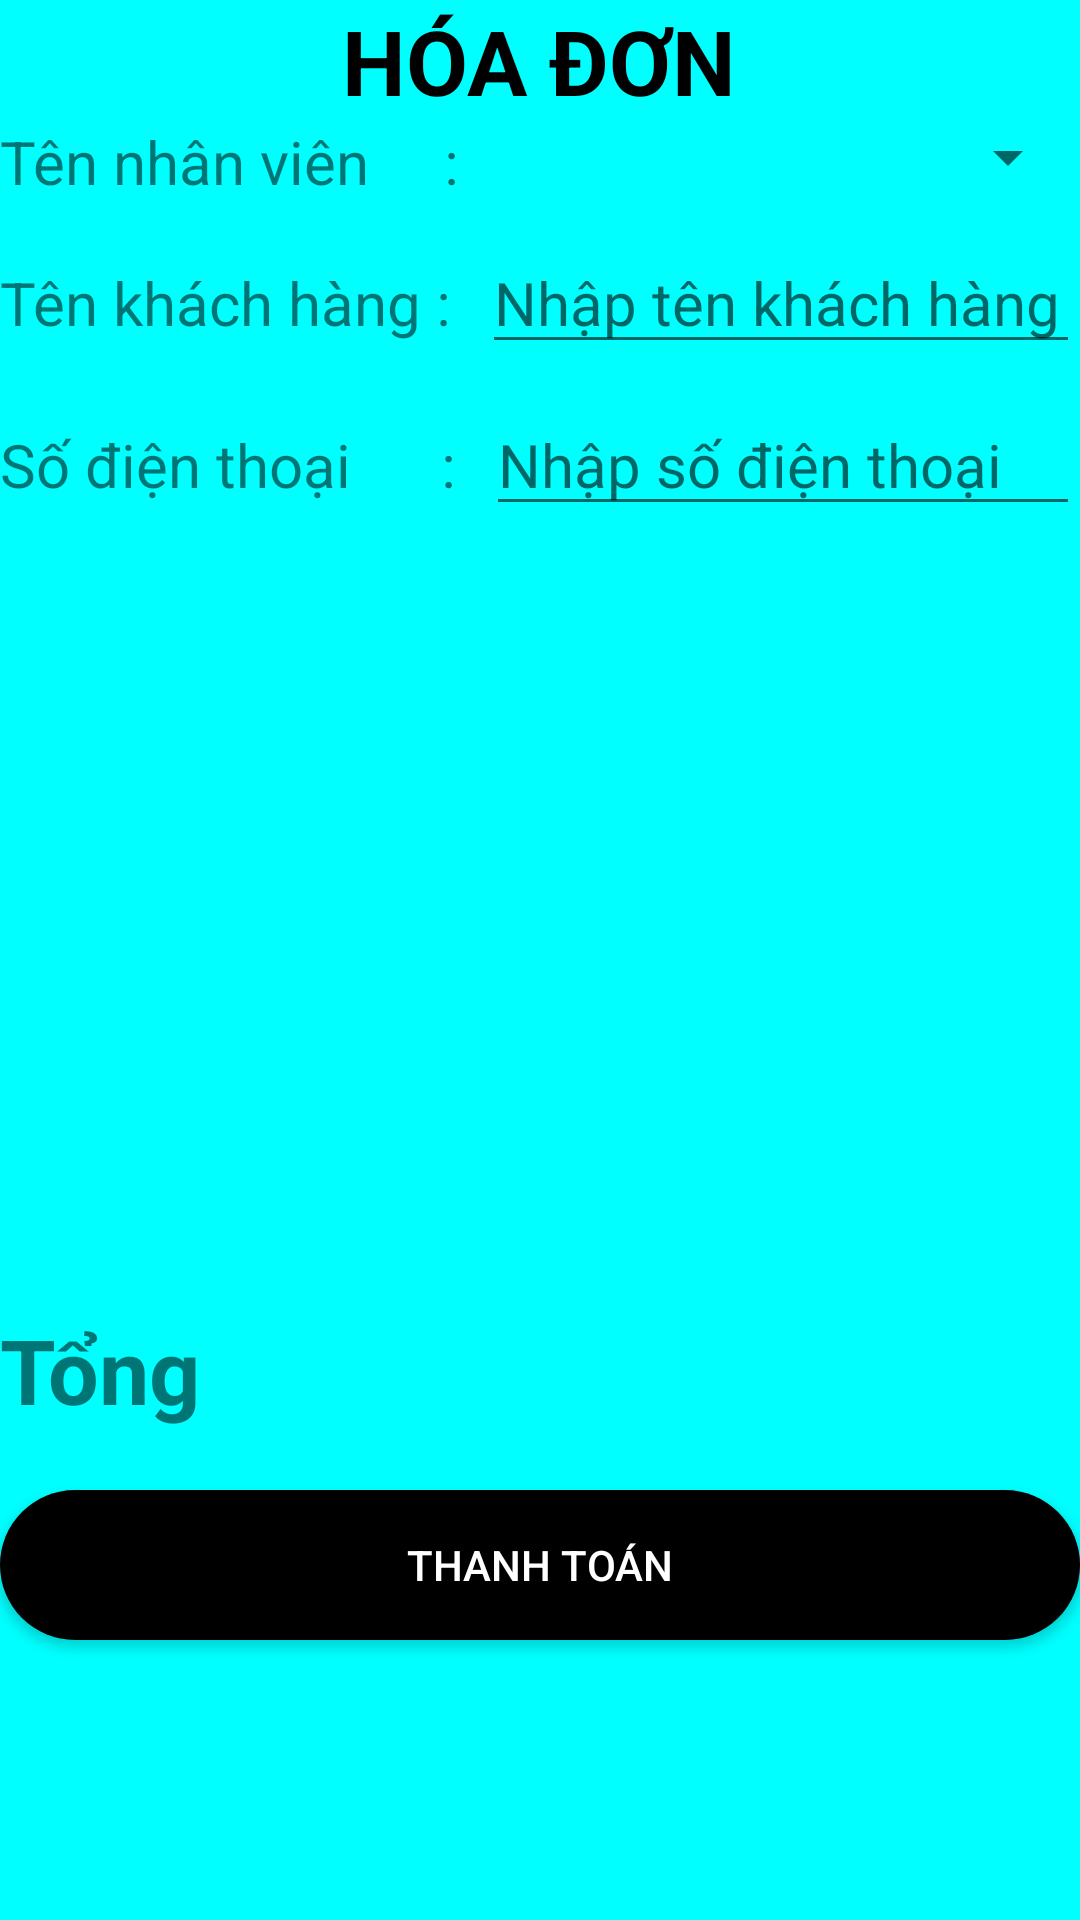

Layout XML and referenced resources for this Android screen:
<!-- AndroidManifest.xml: application theme Theme.QuanLiThuVien -->
<!-- res/layout/thanhtoan_ds_san_pham_activity.xml -->
<?xml version="1.0" encoding="utf-8"?>
<LinearLayout xmlns:android="http://schemas.android.com/apk/res/android"
    xmlns:app="http://schemas.android.com/apk/res-auto"
    xmlns:tools="http://schemas.android.com/tools"
    android:layout_width="match_parent"
    android:layout_height="match_parent"
    android:orientation="vertical"
    android:background="#00FFFF"
    tools:context=".giaodien.Thanhtoan.Thanhtoan">

    <LinearLayout
        android:layout_width="wrap_content"
        android:layout_height="wrap_content"
        android:orientation="horizontal"/>

    <TextView
        android:layout_width="wrap_content"
        android:layout_height="wrap_content"
        android:text="HÓA ĐƠN"
        android:layout_gravity="center"
        android:textSize="30dp"
        android:textStyle="bold"
        android:textColor="@color/black"/>
    <LinearLayout
        android:layout_width="match_parent"
        android:layout_height="wrap_content"
        android:orientation="horizontal">
        <TextView
            android:layout_width="wrap_content"
            android:layout_height="wrap_content"
            android:textSize="20dp"
            android:text="Tên nhân viên     :">

        </TextView>
        <Spinner
            android:layout_width="match_parent"
            android:layout_height="wrap_content"
            android:id="@+id/spn_tennhanvien"
            android:layout_marginLeft="10dp"/>

    </LinearLayout>

    <LinearLayout
        android:layout_marginTop="10dp"
        android:layout_width="match_parent"
        android:layout_height="wrap_content"
        android:orientation="horizontal">
        <TextView
            android:layout_width="wrap_content"
            android:layout_height="wrap_content"
            android:textSize="20dp"
            android:text="Tên khách hàng :">

        </TextView>
        <EditText
            android:id="@+id/edt_tenkhachhang"
            android:layout_marginLeft="10dp"
            android:layout_width="match_parent"
            android:layout_height="wrap_content"
            android:textSize="20dp"
            android:hint="Nhập tên khách hàng">
        </EditText>

    </LinearLayout>

    <LinearLayout
        android:layout_marginTop="10dp"
        android:layout_width="match_parent"
        android:layout_height="wrap_content"
        android:orientation="horizontal">
        <TextView
            android:layout_width="wrap_content"
            android:layout_height="wrap_content"
            android:textSize="20dp"
            android:text="Số điện thoại      :">

        </TextView>
        <EditText
            android:id="@+id/edt_sodienthoai"
            android:layout_marginLeft="10dp"
            android:layout_width="match_parent"
            android:layout_height="wrap_content"
            android:textSize="20dp"
            android:hint="Nhập số điện thoại">
        </EditText>
    </LinearLayout>

    <LinearLayout
        android:orientation="horizontal"
        android:layout_width="match_parent"
        android:weightSum="4"
        android:layout_height="wrap_content">

        <LinearLayout
            android:layout_width="match_parent"
            android:layout_height="match_parent"
            android:layout_weight="3"
            android:orientation="vertical">

            <ImageView
                android:id="@+id/img_date"
                android:layout_width="wrap_content"
                android:layout_height="wrap_content"
                android:src="@drawable/date"/>

            <ImageView
                android:layout_marginTop="5dp"
                android:layout_width="wrap_content"
                android:layout_height="wrap_content"
                android:id="@+id/img_time"
                android:src="@drawable/time"/>
        </LinearLayout>

        <LinearLayout
            android:layout_width="match_parent"
            android:layout_height="match_parent"
            android:orientation="vertical"
            android:layout_weight="1">
            <LinearLayout
                android:weightSum="3"
                android:layout_width="match_parent"
                android:layout_height="wrap_content"
                android:orientation="horizontal">

                <TextView
                    android:layout_weight="1"
                    android:id="@+id/txt_date"
                    android:layout_width="match_parent"
                    android:layout_height="48dp"
                    android:textSize="25dp"/>

                <TextView
                    android:layout_marginLeft="10dp"
                    android:layout_weight="1"
                    android:id="@+id/txt_moth"
                    android:layout_width="match_parent"
                    android:layout_height="48dp"
                    android:textSize="25dp"/>
                <TextView
                    android:layout_marginLeft="10dp"
                    android:layout_weight="1"
                    android:id="@+id/txt_year"
                    android:layout_width="match_parent"
                    android:layout_height="48dp"
                    android:textSize="25dp"/>
            </LinearLayout>


            <TextView
                android:layout_weight="1"
                android:layout_marginTop="5dp"
                android:id="@+id/txt_time"
                android:layout_width="match_parent"
                android:layout_height="48dp"
                android:textSize="25dp"/>

        </LinearLayout>




    </LinearLayout>
    <androidx.recyclerview.widget.RecyclerView
        android:layout_marginTop="10dp"
        android:id="@+id/recyclerview_thanhtoan"
        android:layout_width="match_parent"
        android:layout_height="150dp" />

    <LinearLayout
        android:layout_width="match_parent"
        android:layout_height="wrap_content"
        android:orientation="horizontal">
        <TextView
            android:layout_width="wrap_content"
            android:layout_height="wrap_content"
            android:text="Tổng"
            android:textSize="30dp"
            android:textStyle="bold"/>

        <TextView
            android:id="@+id/txt_tongtien"
            android:layout_width="match_parent"
            android:layout_height="wrap_content"
            android:text=""
            android:textStyle="bold"
            android:layout_marginLeft="10dp"
            android:textSize="30dp"/>
    </LinearLayout>





    <Button
        android:id="@+id/btn_thanhtoan"
        android:layout_width="wrap_content"
        android:layout_height="wrap_content"
        android:text="Thanh Toán"
        android:layout_marginTop="20dp"
        android:background="@drawable/edit_background_button"
        android:textColor="@color/white"
        android:layout_gravity="center"/>




</LinearLayout>
<!-- resources referenced by this layout -->
<resources>
  <!-- drawable edit_background_button (drawable) -->
  <?xml version="1.0" encoding="utf-8"?>
  <shape android:shape="rectangle" xmlns:android="http://schemas.android.com/apk/res/android">
      <solid android:color="@color/black"></solid>
  
      <size
          android:width="1000dp"
          android:height="50dp"/>
  
      <corners android:radius="70dp"/>
  </shape>
  <style name="Theme.QuanLiThuVien" parent="Theme.AppCompat.Light.DarkActionBar">
          
          <item name="colorPrimary">@color/purple_500</item>
          <item name="colorPrimaryVariant">@color/purple_700</item>
          <item name="colorOnPrimary">@color/white</item>
          
          <item name="colorSecondary">@color/teal_200</item>
          <item name="colorSecondaryVariant">@color/teal_700</item>
          <item name="colorOnSecondary">@color/black</item>
          
          <item name="android:statusBarColor" tools:targetApi="l">?attr/colorPrimaryVariant</item>
          
      </style>
  <!-- not gathered from this repository: default colours our renderer supplied (Android Studio template values) -->
  <color name="purple_500">#FF6200EE</color>
  <color name="purple_700">#FF3700B3</color>
  <color name="teal_200">#FF03DAC5</color>
  <color name="teal_700">#FF018786</color>
  <color name="black">#FF000000</color>
  <color name="white">#FFFFFFFF</color>
</resources>
